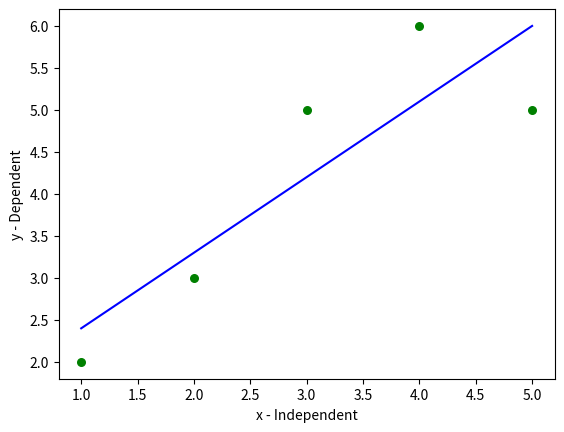

The matplotlib source for this figure:
import numpy as np
import matplotlib.pyplot as plt

def estimate_coef(x,y):
    n = np.size(x)

    mean_x, mean_y = np.mean(x), np.mean(y)
    
    #Implementation of minimun square method
    summatory_xy = np.sum((x-mean_x)*(y-mean_y))
    summatory_xx = np.sum(x*(x-mean_x))

    #Coefficients
    b1 = summatory_xy/summatory_xx
    b0 = mean_y - b1*mean_x

    return(b0,b1)
    
#Graph function
def plot_regression(x,y,b):
    plt.scatter(x, y, color = 'g', marker= 'o', s = 30)
    
    y_pred = b[0] + b[1]*x
    plt.plot(x, y_pred, color = 'b')

    #Labels
    plt.xlabel('x - Independent')
    plt.ylabel('y - Dependent')

    plt.show()

#Main function (Testing values)
def main():
    
    #Data set
    x = np.array([1,2,3,4,5])
    y = np.array([2,3,5,6,5])

    #Getting estimation coefficients
    b = estimate_coef(x,y)
    print('b0 = {}. b1 = {}'.format(b[0],b[1]))

    plot_regression(x,y,b)

if __name__ == '__main__':
    main()